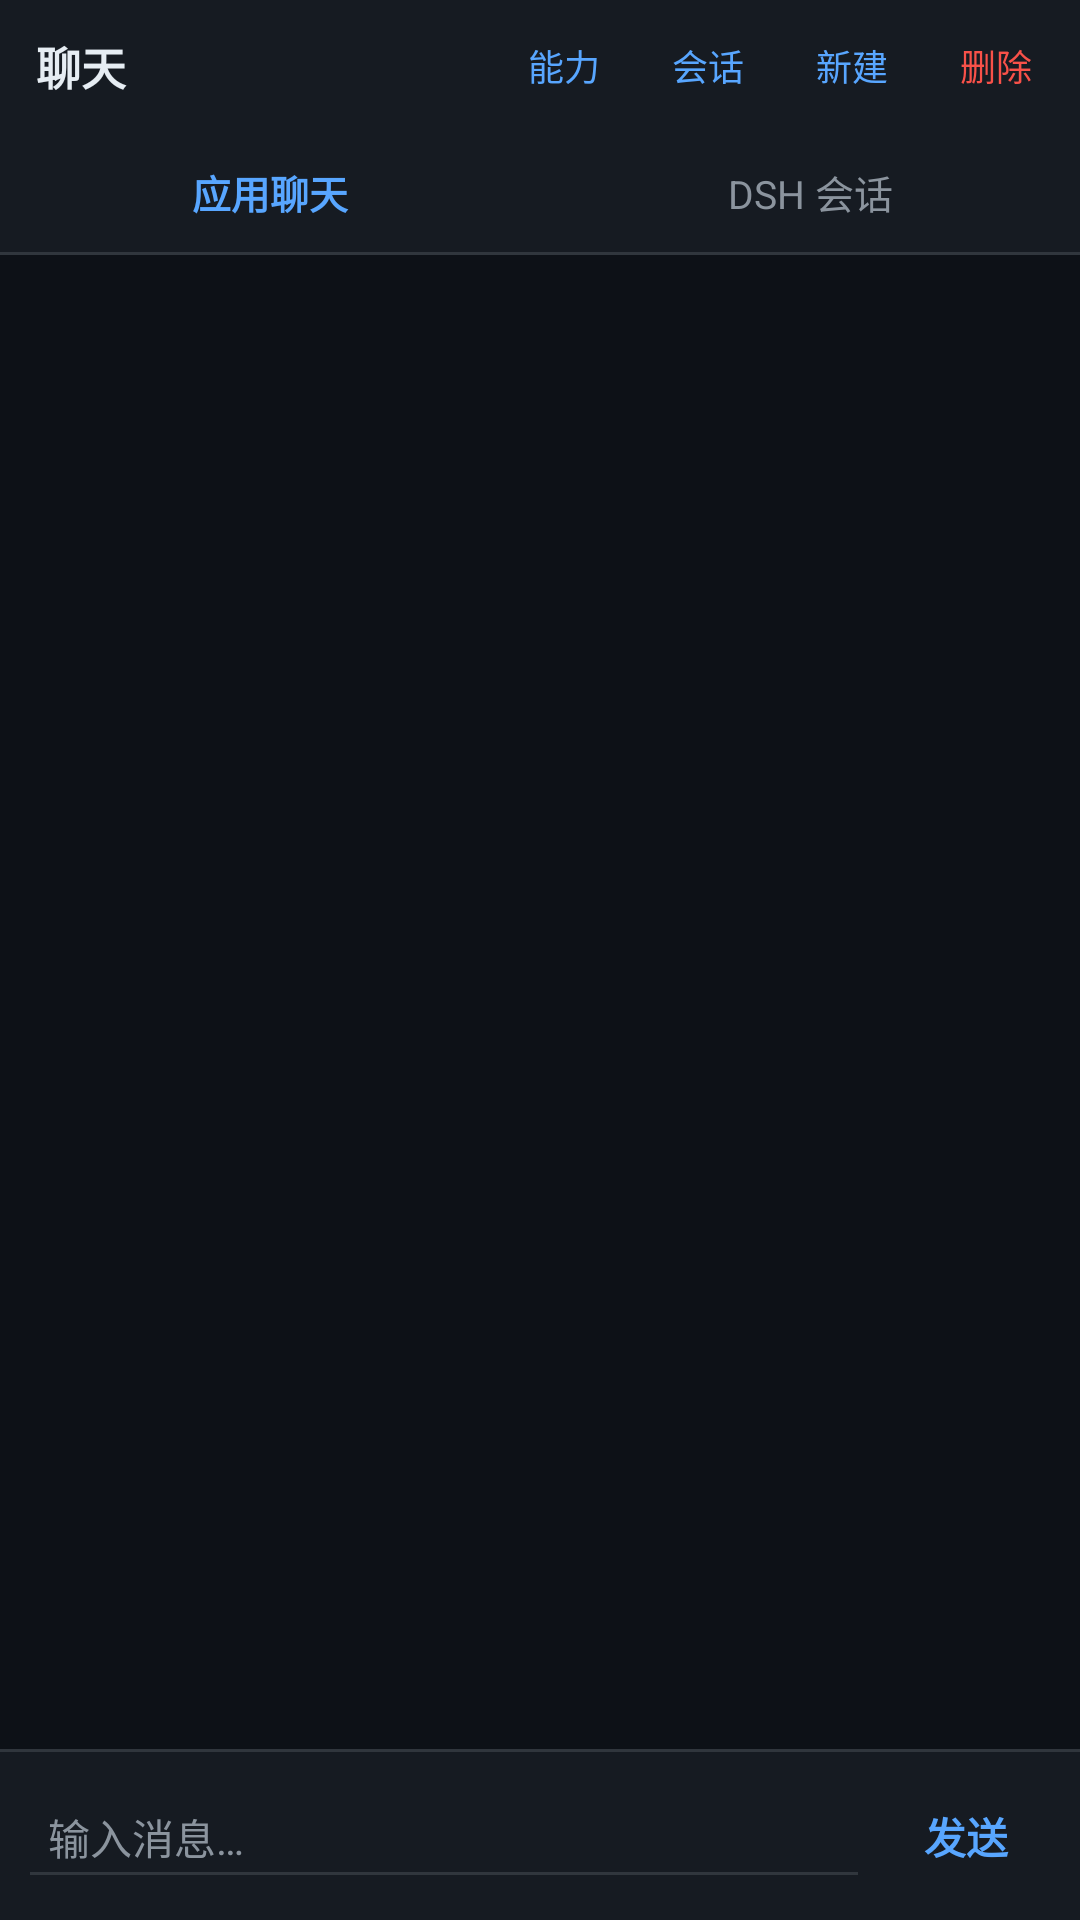

Android layout source for this screen:
<!-- AndroidManifest.xml: activity theme Theme.ServerPanel -->
<!-- res/layout/activity_chat.xml -->
<?xml version="1.0" encoding="utf-8"?>
<LinearLayout xmlns:android="http://schemas.android.com/apk/res/android"
    android:layout_width="match_parent"
    android:layout_height="match_parent"
    android:background="@color/bg_dark"
    android:fitsSystemWindows="true"
    android:orientation="vertical">

    
    <LinearLayout
        android:layout_width="match_parent"
        android:layout_height="wrap_content"
        android:background="@color/toolbar_bg"
        android:gravity="center_vertical"
        android:orientation="horizontal"
        android:paddingHorizontal="4dp">

        <TextView
            android:id="@+id/chat_title"
            android:layout_width="0dp"
            android:layout_height="wrap_content"
            android:layout_weight="1"
            android:ellipsize="end"
            android:maxLines="1"
            android:paddingHorizontal="8dp"
            android:text="@string/chat_title"
            android:textColor="@color/text_primary"
            android:textSize="15sp"
            android:textStyle="bold" />

        <Button
            android:id="@+id/btn_chat_caps"
            style="@android:style/Widget.Material.Button.Borderless"
            android:layout_width="wrap_content"
            android:layout_height="44dp"
            android:minWidth="0dp"
            android:text="@string/chat_caps"
            android:textAllCaps="false"
            android:textColor="@color/accent"
            android:textSize="12sp" />

        <Button
            android:id="@+id/btn_chat_sessions"
            style="@android:style/Widget.Material.Button.Borderless"
            android:layout_width="wrap_content"
            android:layout_height="44dp"
            android:minWidth="0dp"
            android:text="@string/chat_sessions"
            android:textAllCaps="false"
            android:textColor="@color/accent"
            android:textSize="12sp" />

        <Button
            android:id="@+id/btn_chat_new"
            style="@android:style/Widget.Material.Button.Borderless"
            android:layout_width="wrap_content"
            android:layout_height="44dp"
            android:minWidth="0dp"
            android:text="@string/chat_new"
            android:textAllCaps="false"
            android:textColor="@color/accent"
            android:textSize="12sp" />

        <Button
            android:id="@+id/btn_chat_delete"
            style="@android:style/Widget.Material.Button.Borderless"
            android:layout_width="wrap_content"
            android:layout_height="44dp"
            android:minWidth="0dp"
            android:text="@string/chat_delete"
            android:textAllCaps="false"
            android:textColor="@color/err"
            android:textSize="12sp" />
    </LinearLayout>

    
    <LinearLayout
        android:layout_width="match_parent"
        android:layout_height="wrap_content"
        android:background="@color/toolbar_bg"
        android:orientation="horizontal">

        <TextView
            android:id="@+id/tab_app_chat"
            android:layout_width="0dp"
            android:layout_height="40dp"
            android:layout_weight="1"
            android:gravity="center"
            android:text="@string/chat_tab_app"
            android:textColor="@color/accent"
            android:textSize="13sp"
            android:textStyle="bold" />

        <TextView
            android:id="@+id/tab_dsh"
            android:layout_width="0dp"
            android:layout_height="40dp"
            android:layout_weight="1"
            android:gravity="center"
            android:text="@string/chat_tab_dsh"
            android:textColor="@color/text_secondary"
            android:textSize="13sp" />
    </LinearLayout>

    <View
        android:layout_width="match_parent"
        android:layout_height="1dp"
        android:background="@color/border" />

    <FrameLayout
        android:layout_width="match_parent"
        android:layout_height="0dp"
        android:layout_weight="1">

        <androidx.recyclerview.widget.RecyclerView
            android:id="@+id/chat_list"
            android:layout_width="match_parent"
            android:layout_height="match_parent"
            android:clipToPadding="false"
            android:padding="8dp"
            android:scrollbars="vertical" />

        <androidx.recyclerview.widget.RecyclerView
            android:id="@+id/dsh_list"
            android:layout_width="match_parent"
            android:layout_height="match_parent"
            android:clipToPadding="false"
            android:padding="8dp"
            android:scrollbars="vertical"
            android:visibility="gone" />
    </FrameLayout>

    <TextView
        android:id="@+id/chat_status"
        android:layout_width="match_parent"
        android:layout_height="wrap_content"
        android:maxLines="4"
        android:paddingHorizontal="12dp"
        android:paddingVertical="4dp"
        android:textColor="@color/text_secondary"
        android:textSize="12sp"
        android:visibility="gone" />

    <View
        android:layout_width="match_parent"
        android:layout_height="1dp"
        android:background="@color/border" />

    <LinearLayout
        android:id="@+id/chat_input_bar"
        android:layout_width="match_parent"
        android:layout_height="wrap_content"
        android:background="@color/toolbar_bg"
        android:gravity="bottom"
        android:orientation="horizontal"
        android:padding="6dp">

        <EditText
            android:id="@+id/chat_input"
            android:layout_width="0dp"
            android:layout_height="wrap_content"
            android:layout_weight="1"
            android:backgroundTint="@color/border"
            android:hint="@string/chat_input_hint"
            android:inputType="textCapSentences|textMultiLine"
            android:maxLines="4"
            android:minHeight="44dp"
            android:paddingHorizontal="10dp"
            android:textColor="@color/text_primary"
            android:textColorHint="@color/text_secondary"
            android:textSize="14sp" />

        <Button
            android:id="@+id/btn_chat_send"
            style="@android:style/Widget.Material.Button.Borderless"
            android:layout_width="wrap_content"
            android:layout_height="44dp"
            android:minWidth="64dp"
            android:text="@string/chat_send"
            android:textAllCaps="false"
            android:textColor="@color/accent"
            android:textSize="14sp"
            android:textStyle="bold" />
    </LinearLayout>
</LinearLayout>
<!-- resources referenced by this layout -->
<resources>
  <color name="accent">#58A6FF</color>
  <color name="bg_dark">#0D1117</color>
  <color name="border">#30363D</color>
  <color name="err">#F85149</color>
  <color name="text_primary">#E6EDF3</color>
  <color name="text_secondary">#8B949E</color>
  <color name="toolbar_bg">#161B22</color>
  <string name="chat_caps">能力</string>
  <string name="chat_delete">删除</string>
  <string name="chat_input_hint">输入消息…</string>
  <string name="chat_new">新建</string>
  <string name="chat_send">发送</string>
  <string name="chat_sessions">会话</string>
  <string name="chat_tab_app">应用聊天</string>
  <string name="chat_tab_dsh">DSH 会话</string>
  <string name="chat_title">聊天</string>
  <style name="Theme.ServerPanel" parent="@android:style/Theme.Material.NoActionBar">
          <item name="android:windowBackground">@color/bg_dark</item>
          <item name="android:statusBarColor">@color/bg_dark</item>
          <item name="android:navigationBarColor">@color/toolbar_bg</item>
          <item name="android:colorAccent">@color/accent</item>
          <item name="android:colorPrimary">@color/accent_dark</item>
          <item name="android:colorPrimaryDark">@color/bg_dark</item>
          <item name="android:textColorPrimary">@color/text_primary</item>
          <item name="android:textColorSecondary">@color/text_secondary</item>
          <item name="android:windowLightStatusBar">false</item>
      </style>
  <color name="accent_dark">#1F6FEB</color>
</resources>
